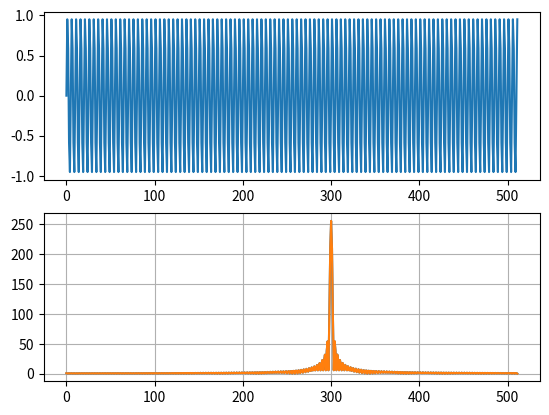

Generate this figure with matplotlib:
import numpy as np
import matplotlib.pyplot as plt

fig, axs = plt.subplots(2)
# Tín hiệu sin rời rạc hóa
n = np.arange(0,512,1)
F = 300
x = np.sin(2*np.pi*F*n/1500)
axs[0].plot(n,x)

# Phổ biên độ
X = [0]*512
for f in range(512):
    X[f] = 0
    for i in n:
        X[f] += x[i] * np.exp(-1j*2*np.pi*f*i/1500)
    X[f] = np.absolute(X[f])
axs[1].plot(n,X)
freq = np.arange(0,512,1)
Y = np.array([np.abs(np.sum(x * np.exp(-1j*2*np.pi*f*n/1500))) for f in freq])
axs[1].plot(n,Y)
plt.grid()
plt.show()